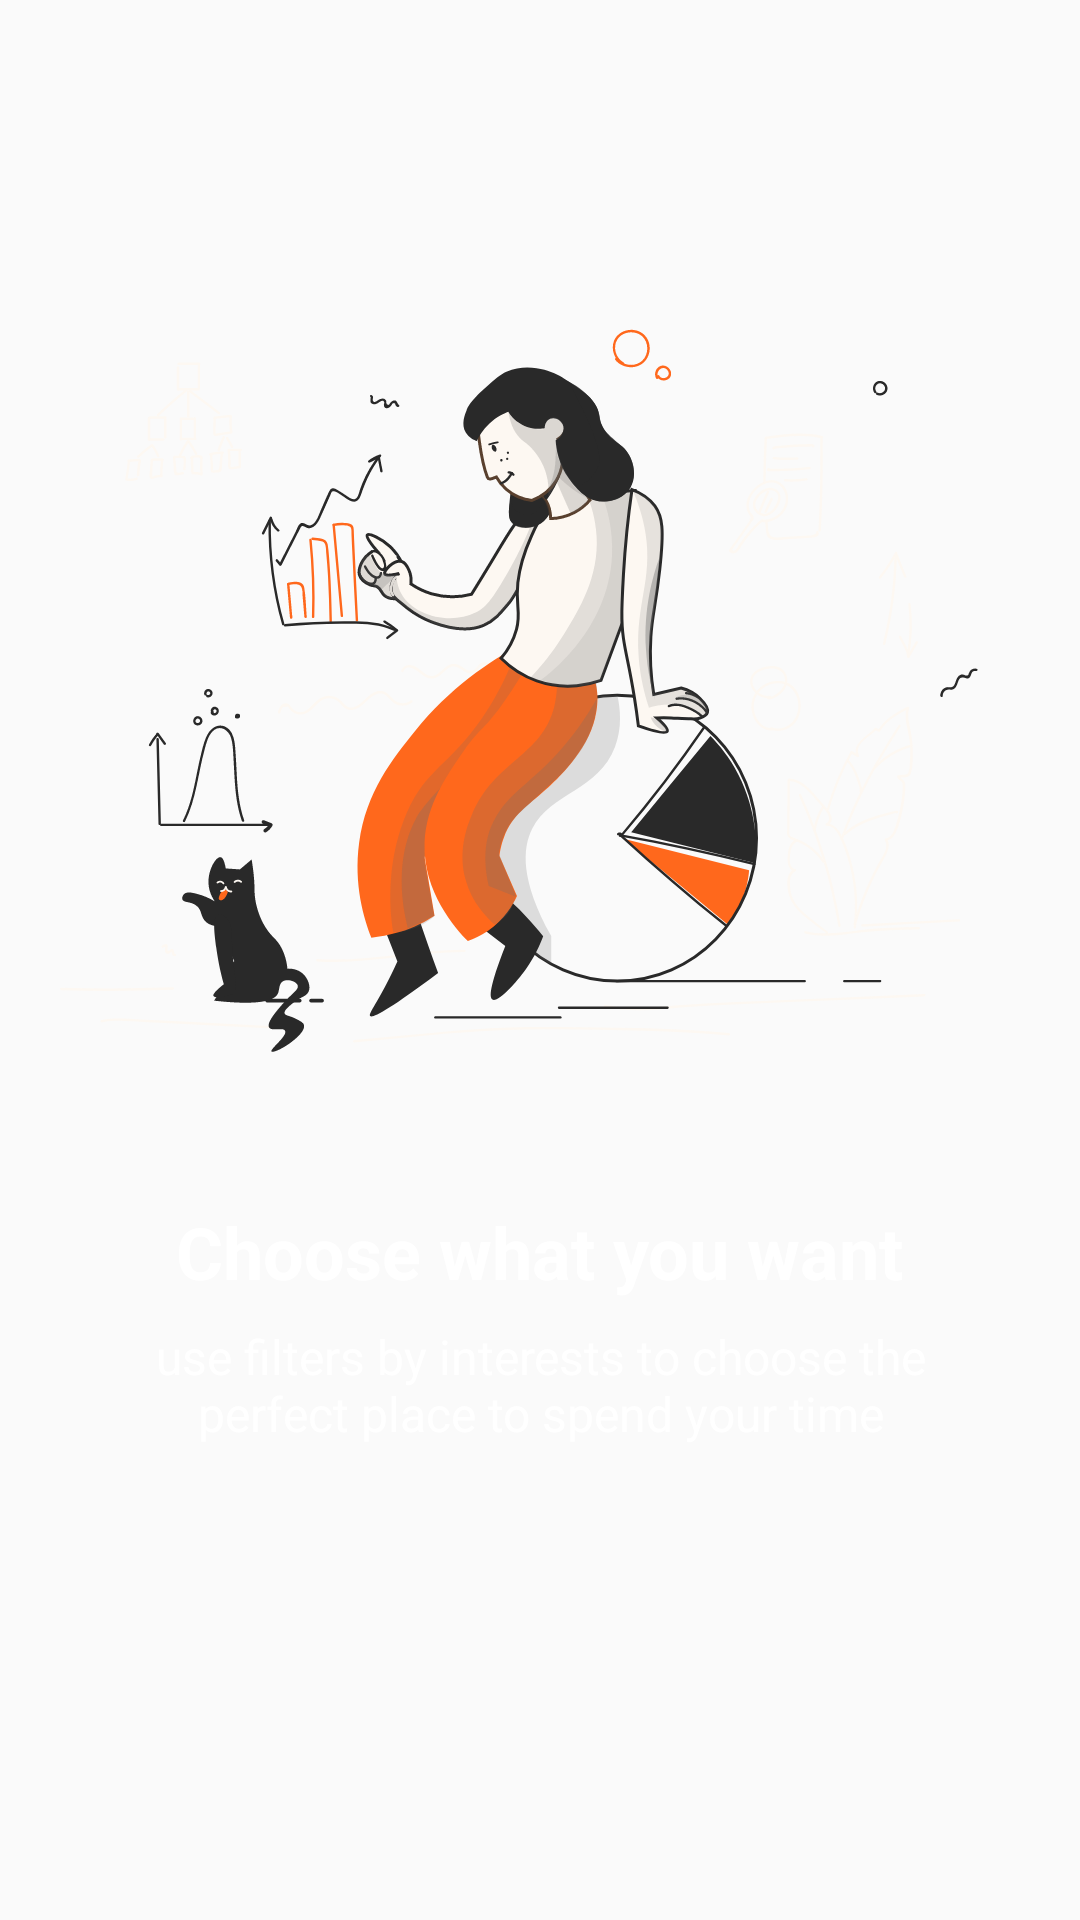

Write the Android layout XML for this screen, with the resource values it uses.
<!-- AndroidManifest.xml: application theme AppTheme -->
<!-- res/layout/fragment_about_third.xml -->
<?xml version="1.0" encoding="utf-8"?>
<androidx.constraintlayout.widget.ConstraintLayout
    xmlns:android="http://schemas.android.com/apk/res/android"
    xmlns:app="http://schemas.android.com/apk/res-auto"
    android:layout_width="match_parent"
    android:layout_height="match_parent">

    <ImageView
        android:id="@+id/imageView3"
        android:layout_width="wrap_content"
        android:layout_height="wrap_content"
        android:layout_marginTop="73dp"
        app:layout_constraintEnd_toEndOf="parent"
        app:layout_constraintStart_toStartOf="parent"
        app:layout_constraintTop_toTopOf="parent"
        app:srcCompat="@drawable/ic_about_third" />

    <TextView
        android:id="@+id/textView5"
        android:layout_width="wrap_content"
        android:layout_height="wrap_content"
        android:layout_marginTop="8dp"
        android:text="Сhoose what you want"
        android:textStyle="bold"
        android:textSize="24sp"
        android:textColor="@color/colorWhite"
        app:layout_constraintEnd_toEndOf="parent"
        app:layout_constraintStart_toStartOf="parent"
        app:layout_constraintTop_toBottomOf="@+id/imageView3" />

    <TextView
        android:id="@+id/textView6"
        android:layout_width="0dp"
        android:layout_height="wrap_content"
        android:layout_marginStart="50dp"
        android:layout_marginTop="8dp"
        android:layout_marginEnd="50dp"
        android:text="use filters by interests to choose the perfect place to spend your time"
        android:textAlignment="center"

        android:textColor="@color/colorWhite"
        android:textSize="16sp"
        app:layout_constraintEnd_toEndOf="parent"
        app:layout_constraintStart_toStartOf="parent"
        app:layout_constraintTop_toBottomOf="@+id/textView5" />
</androidx.constraintlayout.widget.ConstraintLayout>
<!-- resources referenced by this layout -->
<resources>
  <color name="colorWhite">#FFFFFF</color>
  <!-- drawable ic_about_third: vector/xml drawable (drawable, 85285 chars, omitted) -->
  <style name="AppTheme" parent="Theme.AppCompat.Light.NoActionBar">
          
          <item name="colorPrimary">#FED480</item>
          <item name="colorPrimaryDark">#FED480</item>
          <item name="colorAccent">@color/colorAccent</item>
      </style>
  <color name="colorAccent">#D81B60</color>
</resources>
